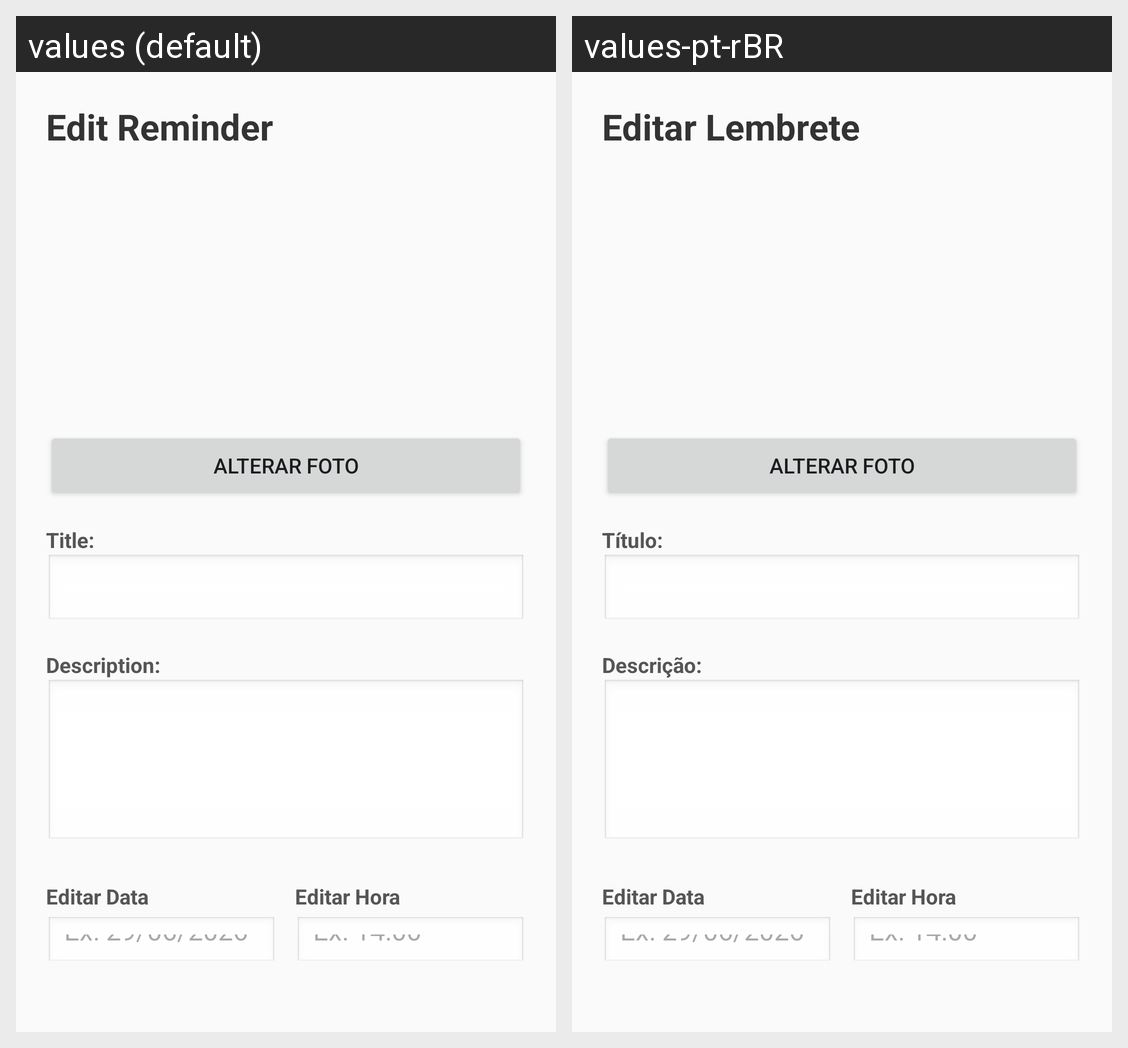

This grid shows one Android layout under two languages. Give, for every string resource on the screen, its name, the default text and each shown locale's text.
Android screen res/layout/activity_edit_reminder.xml rendered under 2 locales, left to right: values (default), values-pt-rBR. Device: Nexus 5 (rendered at 1080×1920; each locale shown at half size, 540×960, under a caption strip naming it); theme Theme.DiarioInteligente.
Strings drawn on this screen, with the default value and each locale's value (text and hints the layout hard-codes, and strings that could not be matched under every locale, appear in the picture but are not listed):

titulo_tela_editar
  values: Edit Reminder
  values-pt-rBR: Editar Lembrete

label_titulo
  values: Title:
  values-pt-rBR: Título:

label_descricao
  values: Description:
  values-pt-rBR: Descrição:
